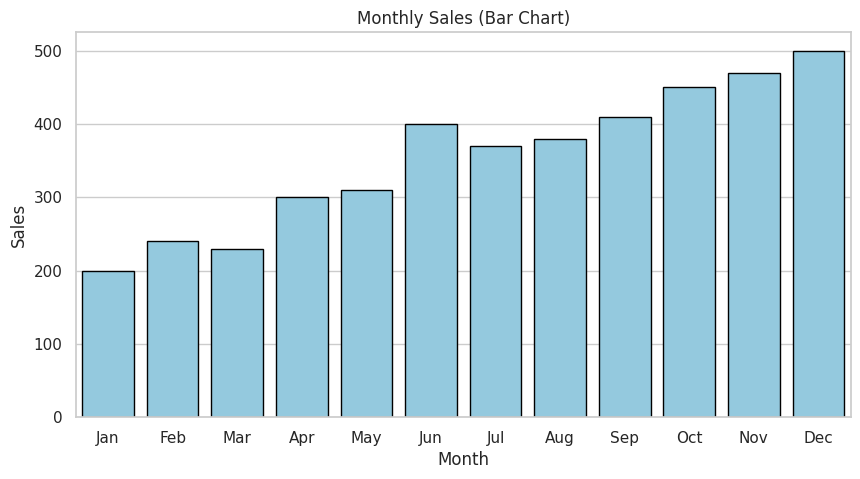
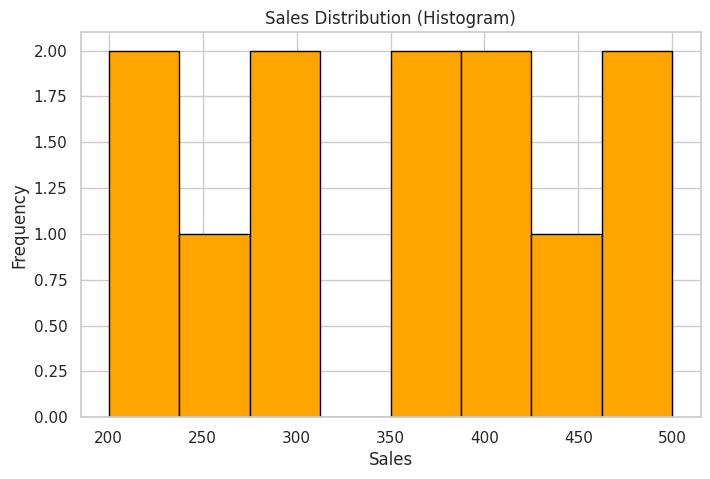
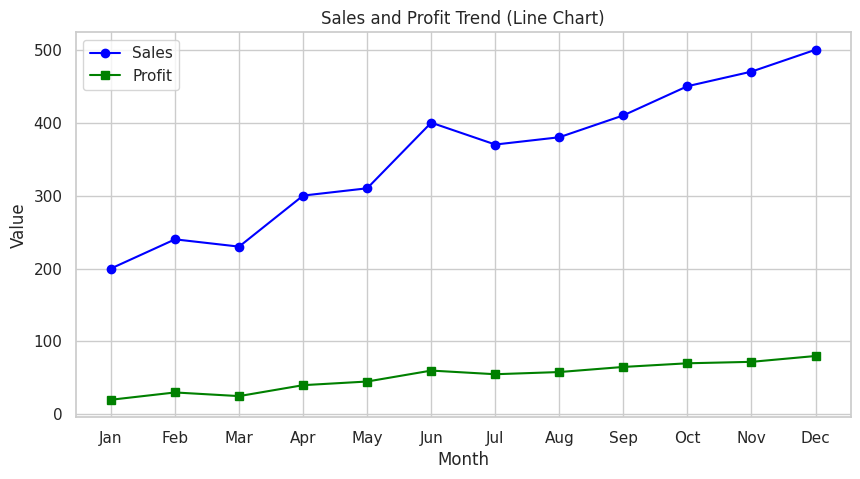
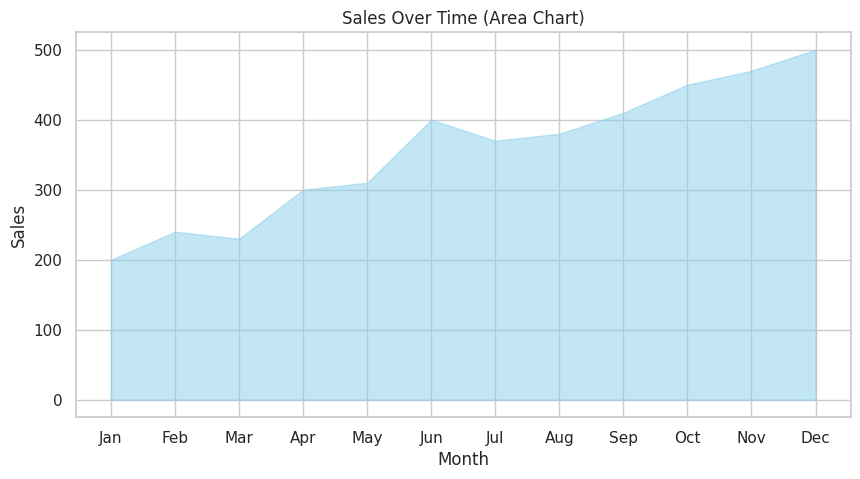
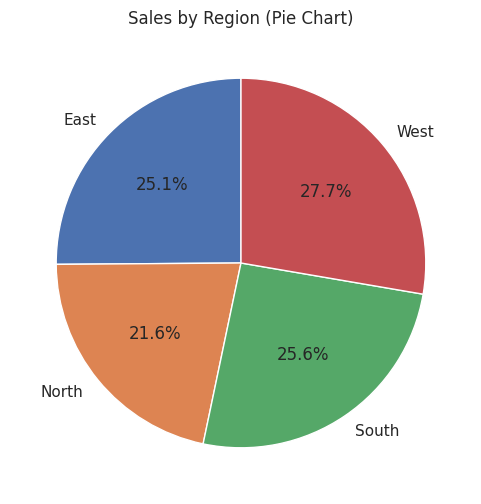
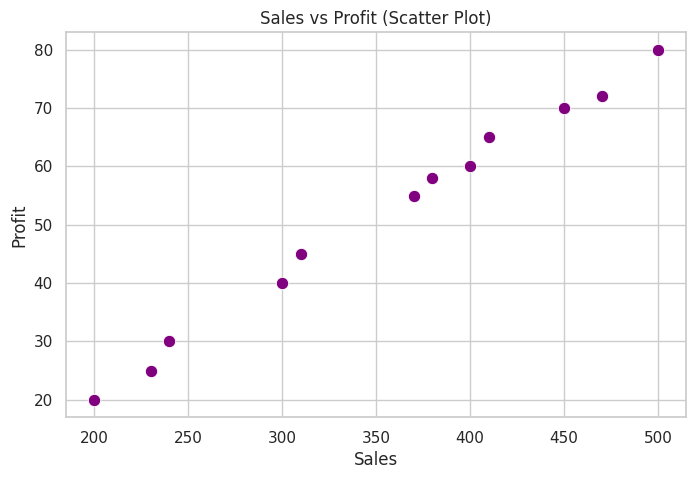
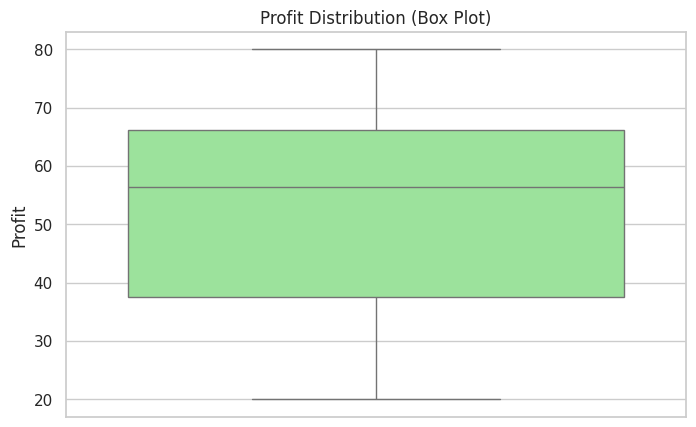
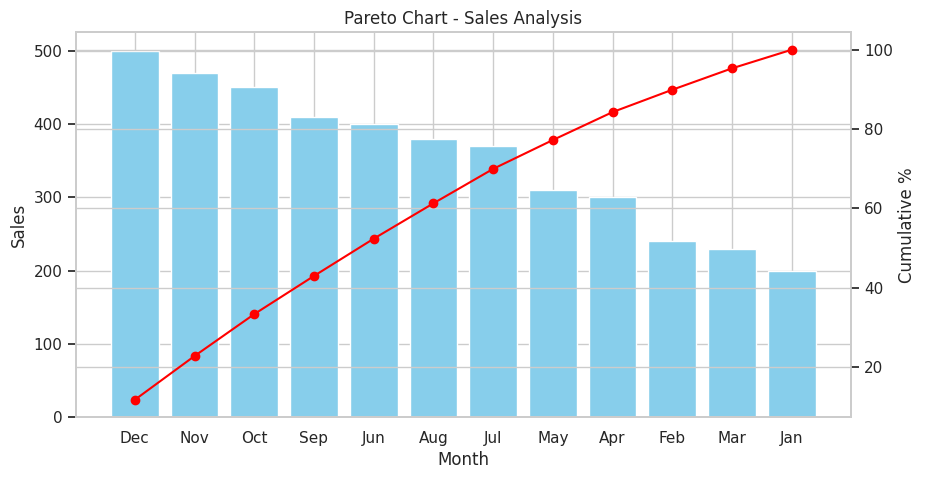

These figures' Python source, in order:
# ------------------------------------------------------------
# LAB TASK 2: Chart Plots using Matplotlib and Seaborn
# ------------------------------------------------------------

import pandas as pd
import numpy as np
import matplotlib.pyplot as plt
import seaborn as sns


# ----------------------- Step 2 -----------------------------
def create_dataset():
    df = pd.DataFrame({
        'Month': ['Jan', 'Feb', 'Mar', 'Apr', 'May', 'Jun',
                  'Jul', 'Aug', 'Sep', 'Oct', 'Nov', 'Dec'],
        'Sales': [200, 240, 230, 300, 310, 400, 370, 380, 410, 450, 470, 500],
        'Profit': [20, 30, 25, 40, 45, 60, 55, 58, 65, 70, 72, 80],
        'Region': ['North', 'South', 'East', 'West'] * 3
    })

    print("✅ Sample Dataset:\n")
    print(df.head())
    print("\n------------------------------------------------------------\n")

    return df


# ----------------------- Step 3 -----------------------------
def bar_chart(df):
    plt.figure(figsize=(10, 5))
    sns.barplot(x='Month', y='Sales', data=df, color='skyblue', edgecolor='black')
    plt.title("Monthly Sales (Bar Chart)")
    plt.xlabel("Month")
    plt.ylabel("Sales")
    plt.show()


# ----------------------- Step 4 -----------------------------
def histogram(df):
    plt.figure(figsize=(8, 5))
    plt.hist(df['Sales'], bins=8, color='orange', edgecolor='black')
    plt.title("Sales Distribution (Histogram)")
    plt.xlabel("Sales")
    plt.ylabel("Frequency")
    plt.show()


# ----------------------- Step 5 -----------------------------
def line_chart(df):
    plt.figure(figsize=(10, 5))
    plt.plot(df['Month'], df['Sales'], marker='o', label='Sales', color='blue')
    plt.plot(df['Month'], df['Profit'], marker='s', label='Profit', color='green')
    plt.title("Sales and Profit Trend (Line Chart)")
    plt.xlabel("Month")
    plt.ylabel("Value")
    plt.legend()
    plt.grid(True)
    plt.show()


# ----------------------- Step 6 -----------------------------
def area_chart(df):
    plt.figure(figsize=(10, 5))
    plt.fill_between(df['Month'], df['Sales'], color='skyblue', alpha=0.5)
    plt.title("Sales Over Time (Area Chart)")
    plt.xlabel("Month")
    plt.ylabel("Sales")
    plt.show()


# ----------------------- Step 7 -----------------------------
def pie_chart(df):
    region_sales = df.groupby('Region')['Sales'].sum()
    plt.figure(figsize=(6, 6))
    plt.pie(region_sales, labels=region_sales.index, autopct='%1.1f%%', startangle=90)
    plt.title("Sales by Region (Pie Chart)")
    plt.show()


# ----------------------- Step 8 -----------------------------
def scatter_plot(df):
    plt.figure(figsize=(8, 5))
    sns.scatterplot(x='Sales', y='Profit', data=df, color='purple', s=80)
    plt.title("Sales vs Profit (Scatter Plot)")
    plt.xlabel("Sales")
    plt.ylabel("Profit")
    plt.show()


# ----------------------- Step 9 -----------------------------
def box_plot(df):
    plt.figure(figsize=(8, 5))
    sns.boxplot(y='Profit', data=df, color='lightgreen')
    plt.title("Profit Distribution (Box Plot)")
    plt.ylabel("Profit")
    plt.show()


# ----------------------- Step 10 -----------------------------
def pareto_chart(df):
    df_sorted = df.sort_values(by='Sales', ascending=False)
    df_sorted['CumPerc'] = df_sorted['Sales'].cumsum() / df_sorted['Sales'].sum() * 100

    fig, ax1 = plt.subplots(figsize=(10, 5))
    ax1.bar(df_sorted['Month'], df_sorted['Sales'], color='skyblue')
    ax2 = ax1.twinx()
    ax2.plot(df_sorted['Month'], df_sorted['CumPerc'], color='red', marker='o')

    ax1.set_title("Pareto Chart - Sales Analysis")
    ax1.set_xlabel("Month")
    ax1.set_ylabel("Sales")
    ax2.set_ylabel("Cumulative %")
    plt.show()


# ----------------------- MAIN ------------------------------
def main():
    # Global style
    sns.set(style="whitegrid")
    plt.rcParams["figure.figsize"] = (8, 5)

    df = create_dataset()
    bar_chart(df)
    histogram(df)
    line_chart(df)
    area_chart(df)
    pie_chart(df)
    scatter_plot(df)
    box_plot(df)
    pareto_chart(df)

    print("\n✅ All charts executed successfully!")


if __name__ == "__main__":
    main()
